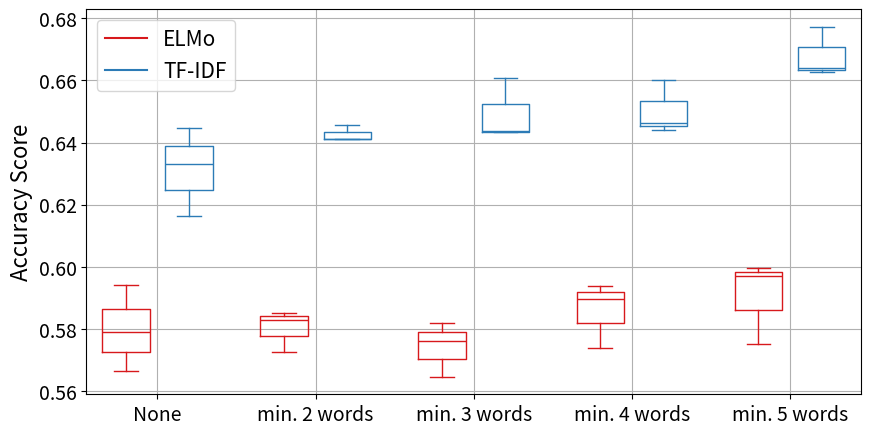

Here is the Python script that generated this plot:
import pandas as pd
import os
import seaborn as sns
import matplotlib.pyplot as plt
import numpy as np


def set_box_color(bp, color):
    plt.setp(bp['boxes'], color=color)
    plt.setp(bp['whiskers'], color=color)
    plt.setp(bp['caps'], color=color)
    plt.setp(bp['medians'], color=color)


def plot_min_words():
    data_elmo = {
        "None": [0.5942199941020347, 0.5664995576526098, 0.578885284576821],
        "min. 2 words": [0.572498298162015, 0.5830496936691627, 0.5850918992511913],
        "min. 3 words": [0.5818658673660547, 0.5762457849381791, 0.5646309479205694],
        "min. 4 words": [0.5938553765455227, 0.5739977519670288, 0.5897339827650806],
        "min. 5 words": [0.5970081595648232, 0.5752493200362647, 0.599728014505893]
    }
    data_tfidf = {
        "None": [0.6446475965791801, 0.6163373636095547, 0.633146564435269],
        "min. 2 words": [0.6412525527569776, 0.6456773315180395, 0.6412525527569776],
        "min. 3 words": [0.6609216935181716, 0.643312101910828, 0.6436867740726864],
        "min. 4 words": [0.6440614462345448, 0.646309479205695, 0.6601723491944549],
        "min. 5 words": [0.6772438803263826, 0.6627379873073436, 0.6640979147778785]
    }

    fig, ax = plt.subplots(figsize=(10, 5), dpi=100)

    elmo_plot = plt.boxplot(data_elmo.values(), positions=np.array(range(len(data_elmo)))*2.0-0.4, sym='', widths=0.6)
    tfidf_plot = plt.boxplot(data_tfidf.values(), positions=np.array(
        range(len(data_tfidf)))*2.0+0.4, sym='', widths=0.6)
    set_box_color(elmo_plot, '#D7191C')
    set_box_color(tfidf_plot, '#2C7BB6')

    plt.plot([], c='#D7191C', label='ELMo')
    plt.plot([], c='#2C7BB6', label='TF-IDF')

    ticks = data_elmo.keys()
    plt.xticks(range(0, len(ticks) * 2, 2), ticks, fontsize=14)
    plt.yticks(fontsize=14)

    ax.set_ylabel('Accuracy Score', fontsize=16)
    ax.legend(loc="best", fontsize=15)
    ax.grid('on')

    plt.show()


plot_min_words()
